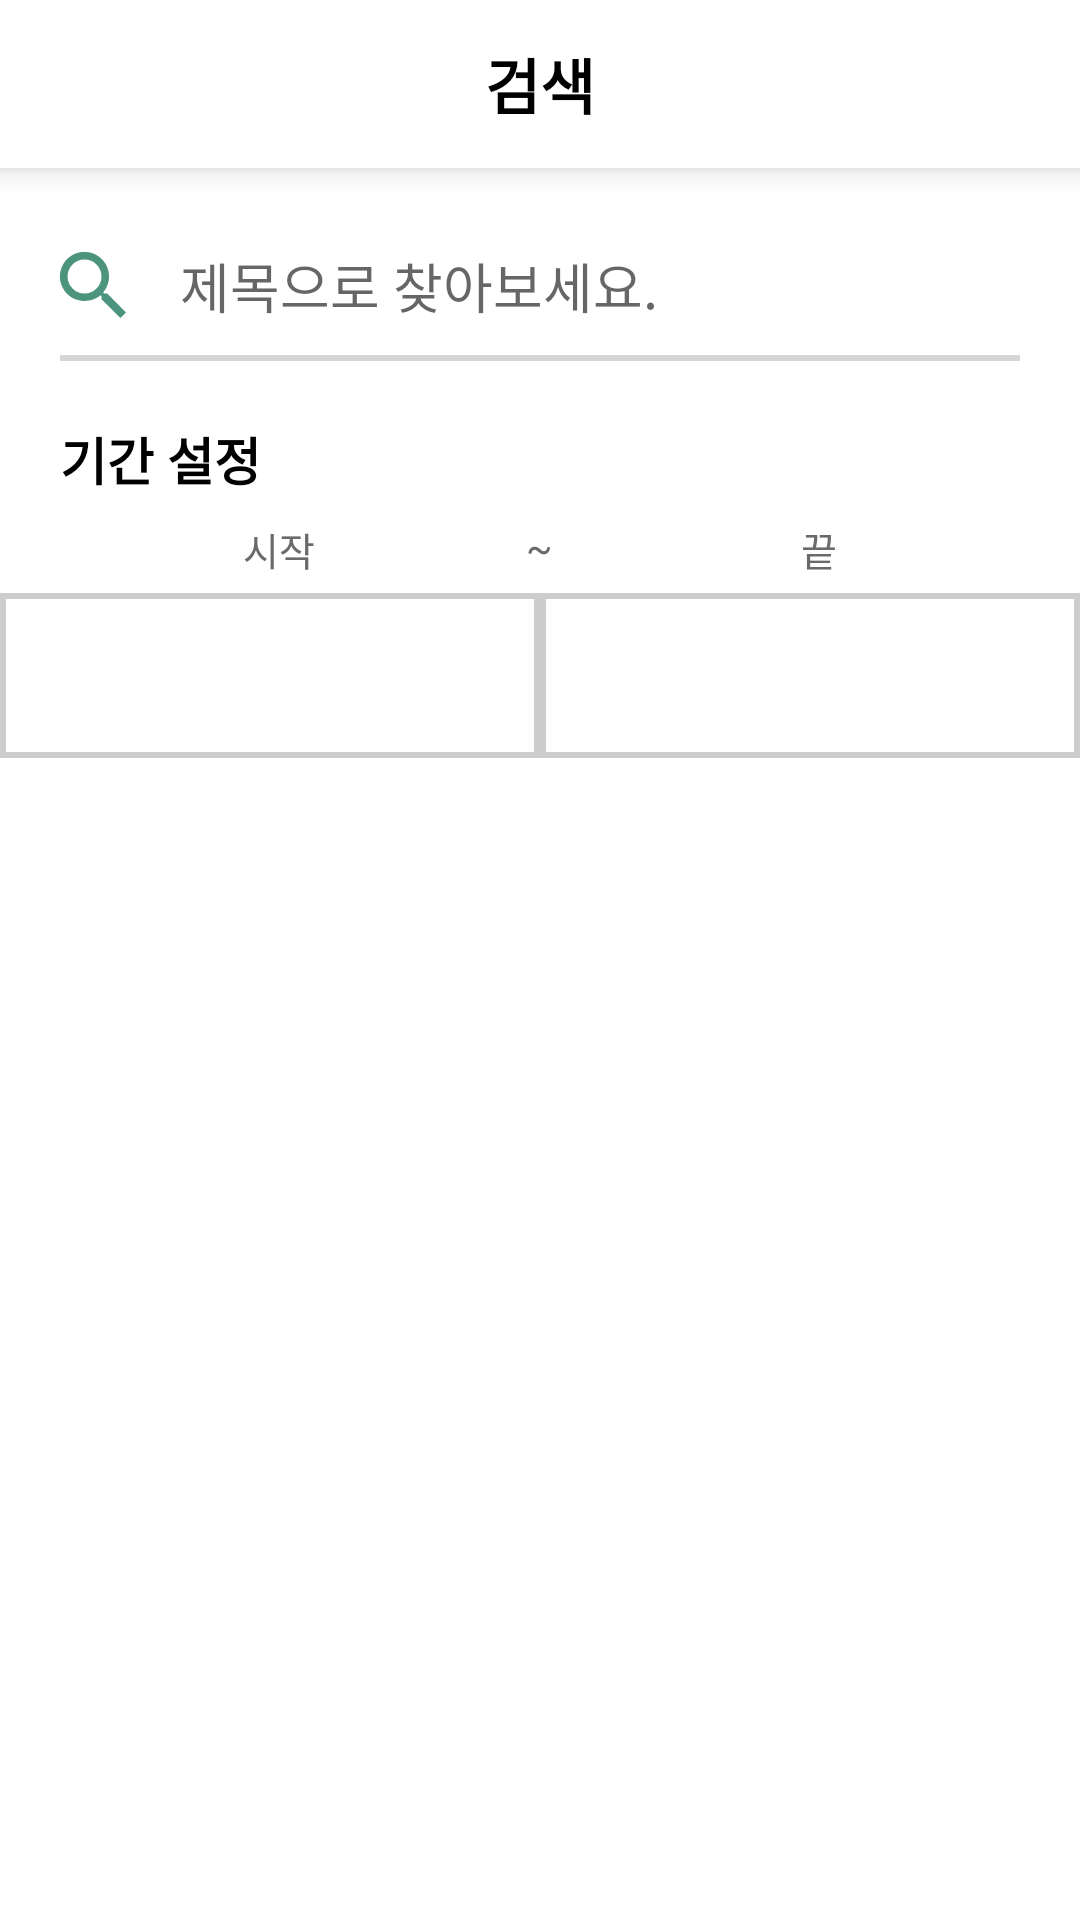

The Android layout XML behind this screen, and the referenced resources:
<!-- AndroidManifest.xml: application theme Theme.SaeLog -->
<!-- res/layout/fragment_post_search.xml -->
<?xml version="1.0" encoding="utf-8"?>
<LinearLayout xmlns:android="http://schemas.android.com/apk/res/android"
    xmlns:app="http://schemas.android.com/apk/res-auto"
    xmlns:tools="http://schemas.android.com/tools"
    android:layout_width="match_parent"
    android:layout_height="match_parent"
    android:orientation="vertical"
    tools:context=".PostSearchFragment">

    <androidx.appcompat.widget.Toolbar
        android:id="@+id/toolbar"
        android:layout_width="match_parent"
        android:layout_height="56dp"
        android:background="@color/white"
        android:elevation="6dp">

        <TextView
            android:layout_width="wrap_content"
            android:layout_height="wrap_content"
            android:layout_gravity="center"
            android:textColor="@color/black"
            android:textStyle="bold"
            android:textSize="20sp"
            android:text="검색"/>
    </androidx.appcompat.widget.Toolbar>

    <EditText
        android:id="@+id/searchTitle"
        android:layout_width="match_parent"
        android:layout_height="wrap_content"
        android:layout_marginTop="26dp"
        android:layout_marginHorizontal="20dp"
        android:drawableLeft="@drawable/icon_search_small"
        android:drawablePadding="18dp"
        android:background="@null"
        android:maxLines="1"
        android:hint="제목으로 찾아보세요."/>
    <View
        android:layout_width="match_parent"
        android:layout_height="2dp"
        android:layout_marginTop="10dp"
        android:layout_marginBottom="20dp"
        android:layout_marginHorizontal="20dp"
        android:background="#D6D6D6"/>

    <TextView
        android:layout_width="wrap_content"
        android:layout_height="wrap_content"
        android:layout_marginHorizontal="20dp"
        android:textColor="@color/black"
        android:textStyle="bold"
        android:textSize="17sp"
        android:text="기간 설정"/>
    <FrameLayout
        android:layout_width="match_parent"
        android:layout_height="wrap_content"
        android:layout_marginTop="8dp"
        android:layout_marginBottom="5dp">
        <LinearLayout
            android:layout_width="match_parent"
            android:layout_height="wrap_content"
            android:orientation="horizontal">
            <TextView
                android:layout_width="wrap_content"
                android:layout_height="wrap_content"
                android:layout_weight="1"
                android:gravity="center"
                android:textColor="#6A6A6A"
                android:textSize="13sp"
                android:text="시작"/>
            <TextView
                android:layout_width="wrap_content"
                android:layout_height="wrap_content"
                android:layout_weight="1"
                android:gravity="center"
                android:textColor="#6A6A6A"
                android:textSize="13sp"
                android:text="끝"/>
        </LinearLayout>
        <TextView
            android:layout_width="wrap_content"
            android:layout_height="wrap_content"
            android:layout_gravity="center_horizontal"
            android:textColor="#6A6A6A"
            android:textSize="13sp"
            android:text="~"/>
    </FrameLayout>

    <LinearLayout
        android:layout_width="match_parent"
        android:layout_height="wrap_content"
        android:orientation="horizontal">
        <androidx.appcompat.widget.AppCompatButton
            android:layout_width="wrap_content"
            android:layout_height="55dp"
            android:layout_weight="1"
            android:background="@drawable/btn_date"
            android:textColor="#949494"
            android:textStyle="bold"
            android:textSize="22sp"/>
        <androidx.appcompat.widget.AppCompatButton
            android:layout_width="wrap_content"
            android:layout_height="55dp"
            android:layout_weight="1"
            android:background="@drawable/btn_date"
            android:textColor="#949494"
            android:textStyle="bold"
            android:textSize="22sp"/>
    </LinearLayout>

    <androidx.recyclerview.widget.RecyclerView
        android:id="@+id/recyclerView"
        android:layout_width="match_parent"
        android:layout_height="match_parent"
        android:layout_marginTop="20dp"
        android:layout_marginHorizontal="20dp"/>
</LinearLayout>
<!-- resources referenced by this layout -->
<resources>
  <color name="black">#FF000000</color>
  <color name="white">#FFFFFFFF</color>
  <!-- drawable btn_date (drawable) -->
  <?xml version="1.0" encoding="utf-8"?>
  <shape xmlns:android="http://schemas.android.com/apk/res/android"
      android:shape="rectangle">
      <stroke
          android:color="#CDCDCD"
          android:width="2dp"/>
  </shape>
  <!-- drawable icon_search_small (drawable) -->
  <vector xmlns:android="http://schemas.android.com/apk/res/android"
      android:width="22dp"
      android:height="22dp"
      android:viewportWidth="26.235"
      android:viewportHeight="26.235">
      <path
          android:fillColor="@color/saelog_green"
          android:pathData="M18.75,16.5L17.565,16.5l-0.42,-0.405a9.765,9.765 0,1 0,-1.05 1.05l0.405,0.42L16.5,18.75l7.5,7.485L26.235,24ZM9.75,16.5A6.75,6.75 0,1 1,16.5 9.75,6.741 6.741,0 0,1 9.75,16.5Z"/>
  </vector>
  <style name="Theme.SaeLog" parent="Theme.MaterialComponents.DayNight.DarkActionBar">
          
          <item name="colorPrimary">@color/saelog_green</item>
          <item name="colorPrimaryVariant">#D1D1D1</item>
          <item name="colorOnPrimary">@color/white</item>
          
          <item name="colorSecondary">@color/saelog_lightgreen</item>
          <item name="colorSecondaryVariant">@color/teal_700</item>
          <item name="colorOnSecondary">@color/black</item>
          
          <item name="android:statusBarColor" tools:targetApi="l">?attr/colorPrimaryVariant</item>
          <item name="android:windowLightStatusBar">false</item>
          
          <item name="windowActionBar">false</item>
          <item name="windowNoTitle">true</item>
          <item name="fontFamily">sans-serif</item>
      </style>
  <color name="saelog_green">#4C947D</color>
  <color name="saelog_lightgreen">#8DC4A1</color>
  <color name="teal_700">#FF018786</color>
</resources>
